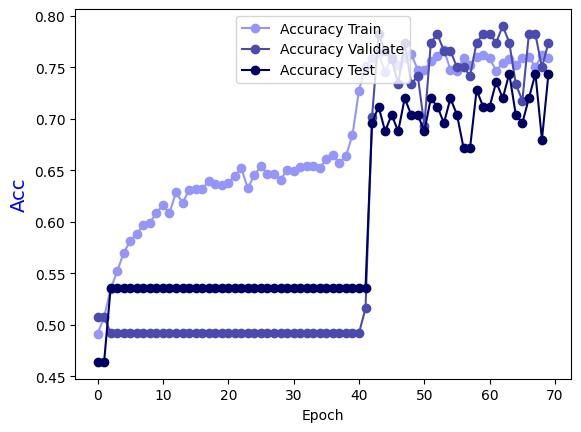

Source data for this figure (header and first rows):
Epoch, Accuracy Train, Accuracy Validate, Accuracy Test
0.0, 0.4914, 0.5081, 0.464
1.0, 0.5076, 0.5081, 0.464
2.0, 0.5348, 0.4919, 0.536
3.0, 0.552, 0.4919, 0.536
4.0, 0.5701, 0.4919, 0.536
5.0, 0.5812, 0.4919, 0.536
6.0, 0.5883, 0.4919, 0.536
7.0, 0.5974, 0.4919, 0.536
8.0, 0.5994, 0.4919, 0.536
9.0, 0.6085, 0.4919, 0.536
10.0, 0.6165, 0.4919, 0.536
11.0, 0.6085, 0.4919, 0.536
12.0, 0.6287, 0.4919, 0.536
13.0, 0.6186, 0.4919, 0.536
14.0, 0.6307, 0.4919, 0.536
15.0, 0.6317, 0.4919, 0.536
16.0, 0.6317, 0.4919, 0.536
17.0, 0.6398, 0.4919, 0.536
18.0, 0.6367, 0.4919, 0.536
19.0, 0.6357, 0.4919, 0.536
20.0, 0.6377, 0.4919, 0.536
21.0, 0.6448, 0.4919, 0.536
22.0, 0.6519, 0.4919, 0.536
23.0, 0.6327, 0.4919, 0.536
24.0, 0.6458, 0.4919, 0.536
25.0, 0.6539, 0.4919, 0.536
26.0, 0.6468, 0.4919, 0.536
27.0, 0.6468, 0.4919, 0.536
28.0, 0.6408, 0.4919, 0.536
29.0, 0.6509, 0.4919, 0.536
30.0, 0.6498, 0.4919, 0.536
31.0, 0.6529, 0.4919, 0.536
32.0, 0.6539, 0.4919, 0.536
33.0, 0.6539, 0.4919, 0.536
34.0, 0.6519, 0.4919, 0.536
35.0, 0.6609, 0.4919, 0.536
36.0, 0.665, 0.4919, 0.536
37.0, 0.6569, 0.4919, 0.536
38.0, 0.664, 0.4919, 0.536
39.0, 0.6842, 0.4919, 0.536
40.0, 0.7275, 0.4919, 0.536
41.0, 0.7518, 0.5161, 0.536
42.0, 0.7588, 0.7016, 0.696
43.0, 0.7639, 0.7823, 0.712
44.0, 0.7457, 0.7661, 0.688
45.0, 0.7598, 0.7581, 0.704
46.0, 0.7528, 0.7339, 0.688
47.0, 0.7588, 0.7742, 0.72
48.0, 0.7629, 0.7339, 0.704
49.0, 0.7477, 0.7419, 0.704
50.0, 0.7477, 0.6935, 0.688
51.0, 0.7558, 0.7742, 0.72
52.0, 0.7608, 0.7823, 0.712
53.0, 0.7669, 0.7661, 0.696
54.0, 0.7477, 0.7661, 0.72
55.0, 0.7467, 0.75, 0.704
56.0, 0.7588, 0.75, 0.672
57.0, 0.7528, 0.7419, 0.672
58.0, 0.7598, 0.7742, 0.728
59.0, 0.7619, 0.7823, 0.712
... 10 more rows
